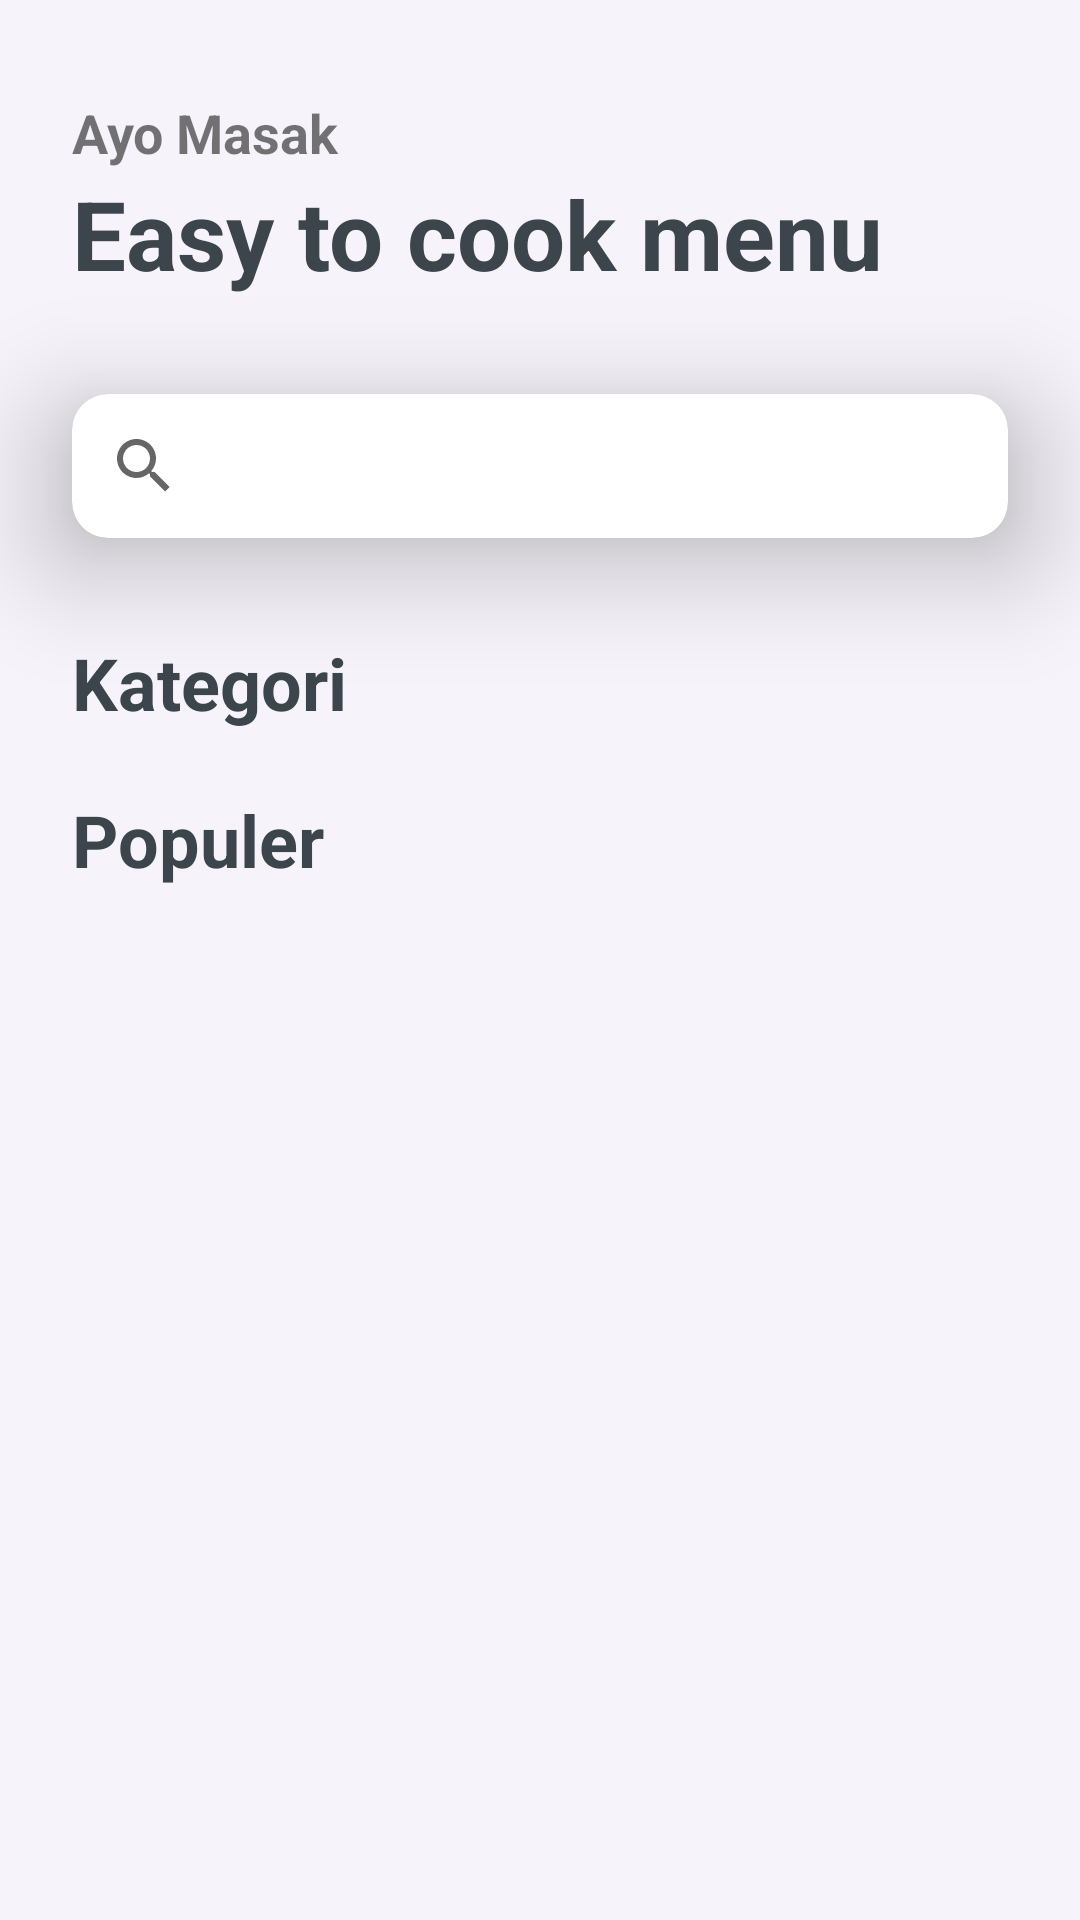

Reconstruct the res/layout file that produces this screen, plus the resources it refers to.
<!-- AndroidManifest.xml: application theme Theme.AyoMasak -->
<!-- res/layout/activity_main.xml -->
<?xml version="1.0" encoding="utf-8"?>
<androidx.constraintlayout.widget.ConstraintLayout xmlns:android="http://schemas.android.com/apk/res/android"
    xmlns:app="http://schemas.android.com/apk/res-auto"
    xmlns:tools="http://schemas.android.com/tools"
    android:layout_width="match_parent"
    android:layout_height="match_parent"
    android:background="@color/secondary_color"
    tools:context=".MainActivity">

    <androidx.coordinatorlayout.widget.CoordinatorLayout
        android:layout_width="match_parent"
        android:layout_height="0dp"
        app:layout_constraintBottom_toBottomOf="parent"
        app:layout_constraintEnd_toEndOf="parent"
        app:layout_constraintStart_toStartOf="parent"
        app:layout_constraintTop_toTopOf="parent">

        <com.google.android.material.appbar.AppBarLayout
            android:id="@+id/appbar_layout"
            android:layout_width="match_parent"
            android:layout_height="wrap_content"
            app:elevation="0dp"
            android:background="@color/secondary_color"
            app:layout_constraintStart_toStartOf="parent"
            app:layout_constraintEnd_toEndOf="parent"
            app:layout_constraintTop_toTopOf="parent">

            <com.google.android.material.appbar.CollapsingToolbarLayout
                android:layout_width="match_parent"
                android:layout_height="wrap_content"
                app:layout_scrollFlags="scroll|exitUntilCollapsed">

                <androidx.constraintlayout.widget.ConstraintLayout
                    android:layout_width="match_parent"
                    android:layout_height="match_parent">

                    <TextView
                        android:id="@+id/tv_header1"
                        android:layout_width="wrap_content"
                        android:layout_height="wrap_content"
                        android:text="@string/app_name"
                        android:layout_marginStart="24dp"
                        android:layout_marginTop="32dp"
                        android:textSize="18sp"
                        android:textStyle="bold"
                        app:layout_constraintStart_toStartOf="parent"
                        app:layout_constraintTop_toTopOf="parent"/>

                    <TextView
                        android:id="@+id/tv_header2"
                        android:layout_width="wrap_content"
                        android:layout_height="wrap_content"
                        android:text="Easy to cook menu"
                        android:textSize="32sp"
                        android:textStyle="bold"
                        android:textColor="@color/dark_color"
                        app:layout_constraintStart_toStartOf="@id/tv_header1"
                        app:layout_constraintTop_toBottomOf="@id/tv_header1"/>

                    <androidx.cardview.widget.CardView
                        android:id="@+id/cv_searchrecipes"
                        android:layout_width="match_parent"
                        android:layout_height="wrap_content"
                        android:layout_marginTop="32dp"
                        android:layout_marginEnd="24dp"
                        android:layout_marginStart="24dp"
                        app:cardCornerRadius="12dp"
                        app:cardElevation="24dp"
                        app:layout_constraintStart_toStartOf="parent"
                        app:layout_constraintEnd_toEndOf="parent"
                        app:layout_constraintTop_toBottomOf="@id/tv_header2">

                        <androidx.appcompat.widget.SearchView
                            android:id="@+id/sv_recipes"
                            android:layout_width="match_parent"
                            android:layout_height="wrap_content" />

                    </androidx.cardview.widget.CardView>

                    <TextView
                        android:id="@+id/tv_category"
                        android:layout_width="wrap_content"
                        android:layout_height="wrap_content"
                        android:layout_marginTop="32dp"
                        android:text="Kategori"
                        android:textSize="24sp"
                        android:textStyle="bold"
                        android:textColor="@color/dark_color"
                        app:layout_constraintStart_toStartOf="@id/tv_header1"
                        app:layout_constraintTop_toBottomOf="@id/cv_searchrecipes"/>

                    <androidx.recyclerview.widget.RecyclerView
                        android:id="@+id/rv_category"
                        android:layout_width="match_parent"
                        android:layout_height="wrap_content"
                        tools:listitem="@layout/item_category"
                        android:layout_marginStart="10dp"
                        android:layout_marginEnd="20dp"
                        android:layout_marginTop="10dp"
                        android:orientation="horizontal"
                        app:layoutManager="androidx.recyclerview.widget.LinearLayoutManager"
                        app:layout_constraintStart_toStartOf="parent"
                        app:layout_constraintEnd_toEndOf="parent"
                        app:layout_constraintTop_toBottomOf="@id/tv_category"/>

                </androidx.constraintlayout.widget.ConstraintLayout>

            </com.google.android.material.appbar.CollapsingToolbarLayout>

        </com.google.android.material.appbar.AppBarLayout>

        <androidx.constraintlayout.widget.ConstraintLayout
            android:layout_width="match_parent"
            android:layout_height="match_parent"
            app:layout_behavior="com.google.android.material.appbar.AppBarLayout$ScrollingViewBehavior">
            <TextView
                android:id="@+id/tv_expplore"
                android:layout_width="wrap_content"
                android:layout_height="wrap_content"
                android:layout_marginTop="10dp"
                android:text="Populer"
                android:textColor="@color/dark_color"
                android:textSize="24sp"
                android:textStyle="bold"
                android:layout_marginStart="24dp"
                app:layout_constraintStart_toStartOf="parent"
                app:layout_constraintTop_toTopOf="parent" />

            <androidx.recyclerview.widget.RecyclerView
                android:id="@+id/rv_recipes"
                android:layout_width="match_parent"
                android:layout_height="0dp"
                android:layout_marginTop="18dp"
                tools:listitem="@layout/item_recipes"
                app:layout_constraintStart_toStartOf="parent"
                app:layout_constraintEnd_toEndOf="parent"
                app:layout_constraintTop_toBottomOf="@id/tv_expplore"
                app:layout_constraintBottom_toBottomOf="parent"/>


        </androidx.constraintlayout.widget.ConstraintLayout>

    </androidx.coordinatorlayout.widget.CoordinatorLayout>


</androidx.constraintlayout.widget.ConstraintLayout>
<!-- res/layout/item_category.xml (included above) -->
<?xml version="1.0" encoding="utf-8"?>
<androidx.constraintlayout.widget.ConstraintLayout xmlns:android="http://schemas.android.com/apk/res/android"
    android:layout_width="wrap_content"
    android:layout_height="wrap_content"
    xmlns:app="http://schemas.android.com/apk/res-auto">

    <androidx.cardview.widget.CardView
        android:layout_width="wrap_content"
        android:layout_height="wrap_content"
        android:layout_marginStart="14dp"
        android:layout_marginEnd="4dp"
        android:layout_marginTop="14dp"
        android:layout_marginBottom="14dp"
        app:cardCornerRadius="12dp"
        app:cardElevation="8dp"
        android:clickable="true"
        app:layout_constraintStart_toStartOf="parent"
        app:layout_constraintTop_toTopOf="parent"
        app:layout_constraintEnd_toEndOf="parent"
        app:layout_constraintBottom_toBottomOf="parent">
        <TextView
            android:id="@+id/tv_category"
            android:layout_width="wrap_content"
            android:layout_height="wrap_content"
            android:text="Semua"
            android:textSize="18sp"
            android:textStyle="bold"
            android:textColor="@color/dark_color"
            android:layout_gravity="center"
            android:padding="14dp"/>
    </androidx.cardview.widget.CardView>

</androidx.constraintlayout.widget.ConstraintLayout>
<!-- res/layout/item_recipes.xml (included above) -->
<?xml version="1.0" encoding="utf-8"?>
<androidx.cardview.widget.CardView xmlns:android="http://schemas.android.com/apk/res/android"
    android:id="@+id/to_detail"
    android:layout_width="match_parent"
    android:layout_height="250dp"
    xmlns:app="http://schemas.android.com/apk/res-auto"
    android:layout_marginStart="12dp"
    android:layout_marginEnd="12dp"
    android:layout_marginTop="6dp"
    android:layout_marginBottom="6dp"
    app:cardCornerRadius="18dp"
    app:cardElevation="18dp"
    android:clickable="true"
    app:layout_constraintStart_toStartOf="parent"
    app:layout_constraintTop_toTopOf="parent"
    app:layout_constraintEnd_toEndOf="parent"
    app:layout_constraintBottom_toBottomOf="parent">

    <androidx.constraintlayout.widget.ConstraintLayout
        android:layout_width="match_parent"
        android:layout_height="match_parent">
        <ImageView
            android:id="@+id/iv_food"
            android:layout_width="match_parent"
            android:layout_height="match_parent"
            android:background="@color/primary_color"
            android:scaleType="centerCrop"
            android:adjustViewBounds="true"
            app:layout_constraintStart_toStartOf="parent"
            app:layout_constraintTop_toTopOf="parent"
            app:layout_constraintEnd_toEndOf="parent"/>
        <ImageView
            android:id="@+id/iv_layer"
            android:layout_width="0dp"
            android:layout_height="150dp"
            android:src="@drawable/layer_background"
            app:layout_constraintStart_toStartOf="parent"
            app:layout_constraintEnd_toEndOf="parent"
            app:layout_constraintBottom_toBottomOf="parent"/>

        <TextView
            android:id="@+id/tv_recipesname"
            android:layout_width="0dp"
            android:layout_height="wrap_content"
            android:layout_marginStart="8dp"
            android:layout_marginEnd="8dp"
            android:ellipsize="end"
            android:maxLines="2"
            android:text="Tumis Kangkung Tauco"
            android:textColor="@color/white"
            android:textSize="18sp"
            app:layout_constraintBottom_toTopOf="@+id/tv_level"
            app:layout_constraintEnd_toEndOf="parent"
            app:layout_constraintStart_toStartOf="@id/iv_food" />

        <ImageView
            android:id="@+id/iv_timer"
            android:layout_width="19dp"
            android:layout_height="19dp"
            android:src="@drawable/ic_timer"
            android:layout_marginStart="8dp"
            android:layout_marginBottom="14dp"
            app:layout_constraintStart_toStartOf="parent"
            app:layout_constraintBottom_toBottomOf="parent"/>

        <TextView
            android:id="@+id/tv_times"
            android:layout_width="wrap_content"
            android:layout_height="wrap_content"
            android:text="30 Menit"
            android:textColor="@color/white"
            android:layout_marginStart="4dp"
            app:layout_constraintTop_toTopOf="@id/iv_timer"
            app:layout_constraintBottom_toBottomOf="@id/iv_timer"
            app:layout_constraintStart_toEndOf="@id/iv_timer"/>

        <ImageView
            android:id="@+id/iv_level"
            android:layout_width="19dp"
            android:layout_height="19dp"
            android:src="@drawable/ic_extension"
            android:layout_marginStart="8dp"
            app:layout_constraintStart_toEndOf="@id/tv_times"
            app:layout_constraintTop_toTopOf="@id/iv_timer"
            app:layout_constraintBottom_toBottomOf="@id/iv_timer"/>

        <TextView
            android:id="@+id/tv_level"
            android:layout_width="wrap_content"
            android:layout_height="wrap_content"
            android:text="Mudah"
            android:textColor="@color/white"
            android:layout_marginStart="4dp"
            app:layout_constraintTop_toTopOf="@id/iv_level"
            app:layout_constraintBottom_toBottomOf="@id/iv_level"
            app:layout_constraintStart_toEndOf="@id/iv_level"/>
    </androidx.constraintlayout.widget.ConstraintLayout>

</androidx.cardview.widget.CardView>
<!-- resources referenced by this layout -->
<resources>
  <color name="dark_color">#3C444C</color>
  <color name="primary_color">#F96163</color>
  <color name="secondary_color">#F6F4FA</color>
  <color name="white">#FFFFFFFF</color>
  <!-- drawable layer_background (drawable) -->
  <?xml version="1.0" encoding="utf-8"?>
  <shape xmlns:android="http://schemas.android.com/apk/res/android"
      android:shape="rectangle">
  
      <gradient
          android:startColor="@color/black"
          android:endColor="#00FFFFFF"
          android:angle="90"/>
  
  </shape>
  <string name="app_name">Ayo Masak</string>
  <style name="Theme.AyoMasak" parent="Theme.MaterialComponents.DayNight.NoActionBar">
          
          <item name="colorPrimary">@color/primary_color</item>
          <item name="colorPrimaryVariant">@color/purple_700</item>
          <item name="colorOnPrimary">@color/white</item>
          
          <item name="colorSecondary">@color/teal_200</item>
          <item name="colorSecondaryVariant">@color/teal_700</item>
          <item name="colorOnSecondary">@color/black</item>
          
          <item name="android:statusBarColor" tools:targetApi="l">@color/accent_color</item>
          
      </style>
  <color name="black">#FF000000</color>
  <color name="purple_700">#FF3700B3</color>
  <color name="teal_200">#FF03DAC5</color>
  <color name="teal_700">#FF018786</color>
  <color name="accent_color">#FD7779</color>
</resources>
